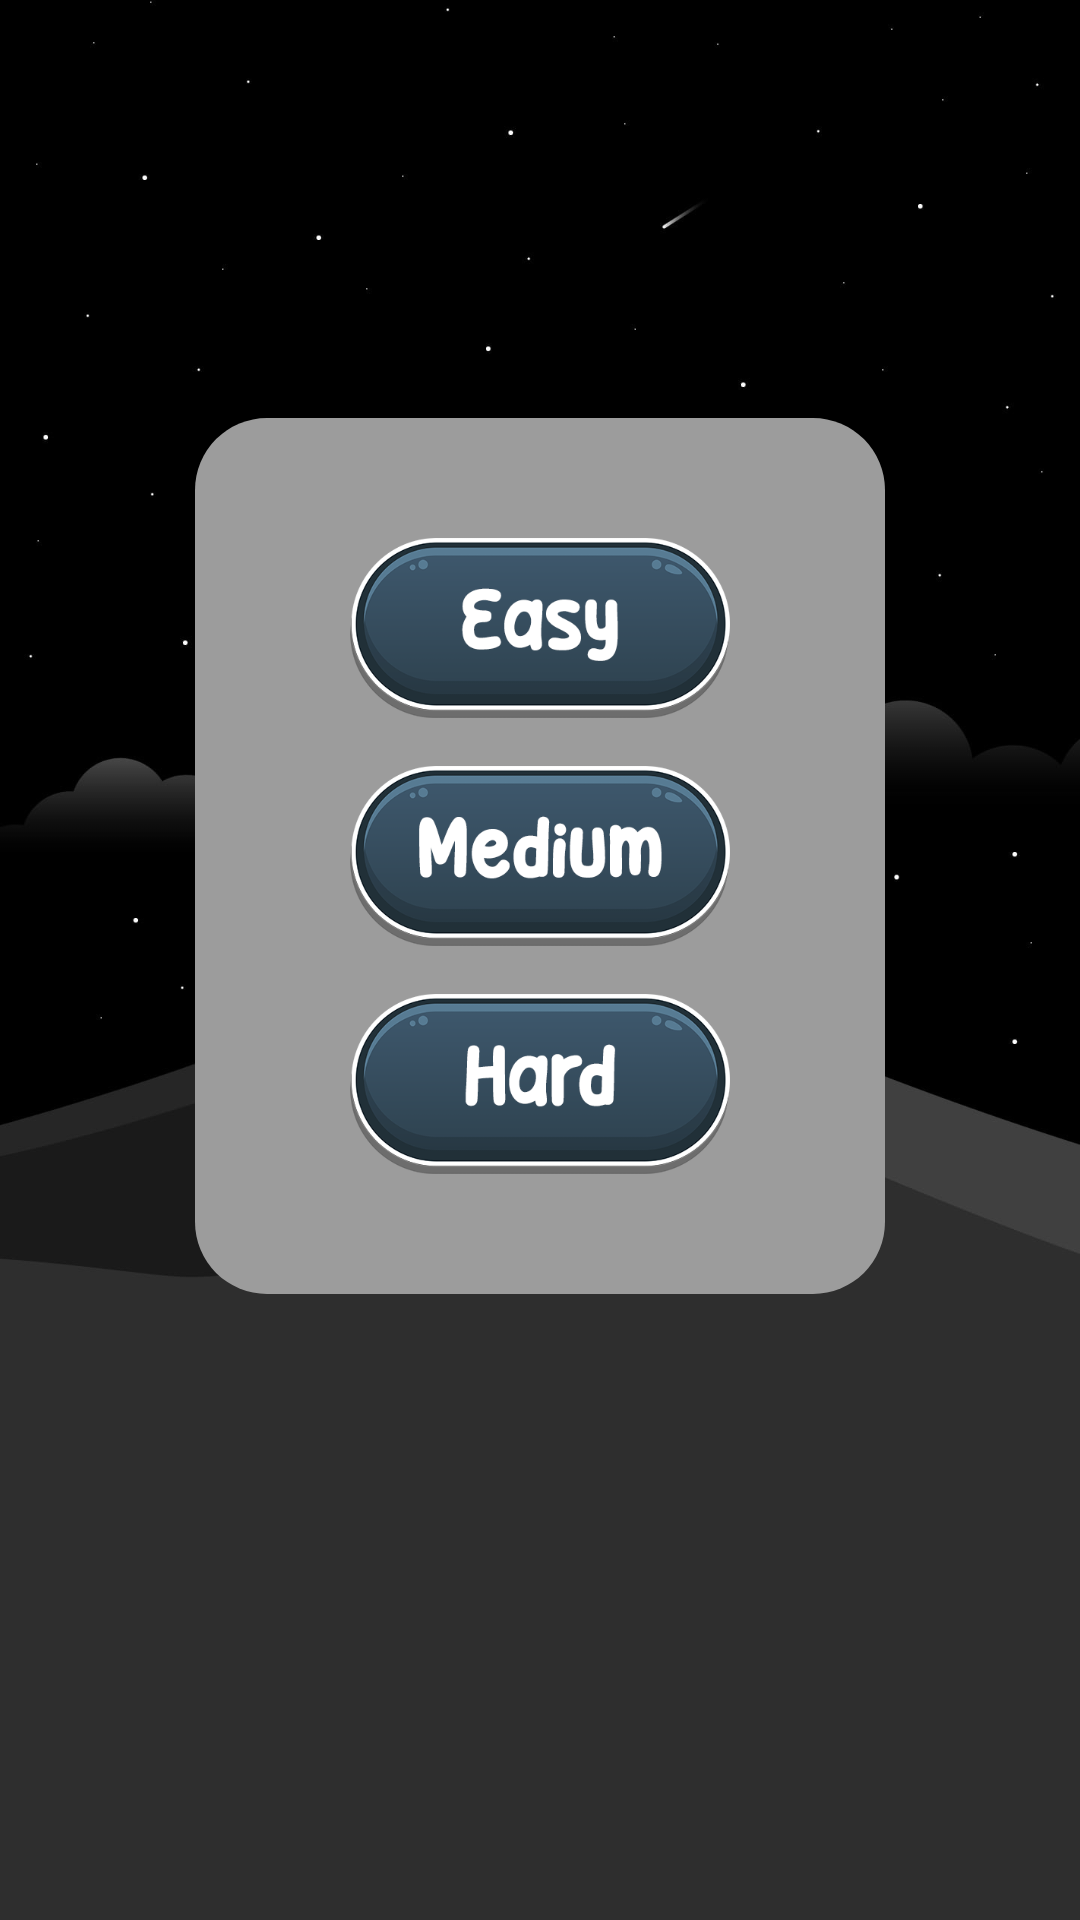

Here is an Android app screen rendered from its layout file. Give the layout XML and the strings, colors and styles it references.
<!-- AndroidManifest.xml: application theme Theme.MyMemoryGame -->
<!-- res/layout/screen_level.xml -->
<?xml version="1.0" encoding="utf-8"?>
<androidx.constraintlayout.widget.ConstraintLayout xmlns:android="http://schemas.android.com/apk/res/android"
    xmlns:app="http://schemas.android.com/apk/res-auto"
    android:layout_width="match_parent"
    android:layout_height="match_parent">

    <ImageView
        android:layout_width="match_parent"
        android:layout_height="match_parent"
        android:contentDescription="@null"
        android:scaleType="centerCrop"
        android:src="@drawable/bg_level"
        app:layout_constraintBottom_toBottomOf="parent"
        app:layout_constraintEnd_toEndOf="parent"
        app:layout_constraintStart_toStartOf="parent"
        app:layout_constraintTop_toTopOf="parent" />

    <androidx.appcompat.widget.LinearLayoutCompat
        android:layout_width="wrap_content"
        android:layout_height="wrap_content"
        android:background="@drawable/bg_buttons"
        android:orientation="vertical"
        android:padding="32dp"
        app:layout_constraintBottom_toBottomOf="parent"
        app:layout_constraintEnd_toEndOf="parent"
        app:layout_constraintStart_toStartOf="parent"
        app:layout_constraintTop_toTopOf="parent"
        app:layout_constraintVertical_bias="0.40">

        <ImageView
            android:id="@+id/easy"
            android:layout_width="150dp"
            android:layout_height="60dp"
            android:layout_margin="8dp"
            android:src="@drawable/bg_easy_btn" />

        <ImageView
            android:id="@+id/medium"
            android:layout_width="150dp"
            android:layout_height="60dp"
            android:layout_margin="8dp"
            android:src="@drawable/bg_medium_btn" />

        <ImageView
            android:id="@+id/hard"
            android:layout_width="150dp"
            android:layout_height="60dp"
            android:layout_margin="8dp"
            android:src="@drawable/bg_hard_btn" />

    </androidx.appcompat.widget.LinearLayoutCompat>

</androidx.constraintlayout.widget.ConstraintLayout>
<!-- resources referenced by this layout -->
<resources>
  <!-- drawable bg_buttons (drawable) -->
  <?xml version="1.0" encoding="utf-8"?>
  <shape xmlns:android="http://schemas.android.com/apk/res/android">
      <corners android:radius="24dp" />
      <solid android:color="#9C9C9C" />
  </shape>
  <!-- drawable bg_easy_btn (drawable) -->
  <?xml version="1.0" encoding="utf-8"?>
  <selector xmlns:android="http://schemas.android.com/apk/res/android">
      <item android:drawable="@drawable/bg_easy" android:state_pressed="false" />
      <item android:drawable="@drawable/bg_easy_pressed" android:state_pressed="true" />
  </selector>
  <!-- drawable bg_hard_btn (drawable) -->
  <?xml version="1.0" encoding="utf-8"?>
  <selector xmlns:android="http://schemas.android.com/apk/res/android">
      <item android:drawable="@drawable/bg_hard" android:state_pressed="false" />
      <item android:drawable="@drawable/bg_hard_pressed" android:state_pressed="true" />
  </selector>
  <!-- drawable bg_level: jpg bitmap (drawable, 33510 bytes) -->
  <!-- drawable bg_medium_btn (drawable) -->
  <?xml version="1.0" encoding="utf-8"?>
  <selector xmlns:android="http://schemas.android.com/apk/res/android">
      <item android:drawable="@drawable/bg_medium" android:state_pressed="false" />
      <item android:drawable="@drawable/bg_medium_pressed" android:state_pressed="true" />
  </selector>
  <style name="Theme.MyMemoryGame" parent="Base.Theme.MyMemoryGame" />
  <!-- drawable bg_easy: png bitmap (drawable, 36665 bytes) -->
  <!-- drawable bg_easy_pressed: png bitmap (drawable, 34623 bytes) -->
  <!-- drawable bg_hard: png bitmap (drawable, 35014 bytes) -->
  <!-- drawable bg_hard_pressed: png bitmap (drawable, 32981 bytes) -->
  <!-- drawable bg_medium: png bitmap (drawable, 38302 bytes) -->
  <!-- drawable bg_medium_pressed: png bitmap (drawable, 36061 bytes) -->
  <style name="Base.Theme.MyMemoryGame" parent="Theme.Material3.DayNight.NoActionBar">
          
          
          <item name="android:statusBarColor">@color/deepGray</item>
          <item name="android:splitMotionEvents">false</item>
      </style>
  <color name="deepGray">#292929</color>
</resources>
